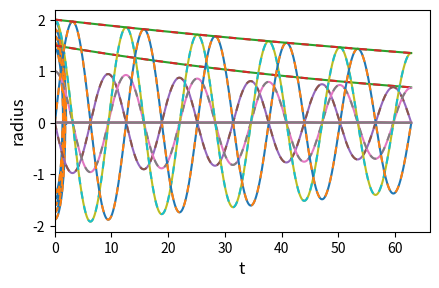

The script that saved this image:
import numpy as np
import matplotlib.pyplot as plt
from scipy.integrate import solve_ivp

plt.rcParams['figure.figsize'] = [4.5, 3]
plt.rcParams['figure.dpi'] = 200
plt.rcParams['lines.linewidth'] = 1.5
plt.rcParams['lines.dashed_pattern'] = [3.5,3.5]

# Problem parameters. Not real values
B = 1.5
m = 3
q = -1

# Note, this is a signed value
omega = B * q / m

tau = 0.025 # Not the real value. Chosen to test scheme

# A very basic error plotting routine
def error_plot(x, y, x_exact=None, y_exact=None, title=None, xlabel=None, ylabel=None):
    plt.plot(x, y)
    
    if y_exact is not None:
        if x_exact is not None:
            plt.plot(x_exact, y_exact, linestyle='--')
        else:
            plt.plot(x, y_exact, linestyle='--')
            
    plt.title(title, fontsize=14)
    plt.xlabel(xlabel, fontsize=12)
    plt.ylabel(ylabel, fontsize=12)
    
    if np.all(x >= 0.0):
        plt.xlim(left=0.0)
    
    plt.tight_layout()

# RHS according to Ford & O'Connell (1991). Non-relativistic
def rhs_ford1991(t, x, q, m, B, tau):
    # Note, this is a signed value
    omega = B * q / m
    
    ax = (omega * x[3] - tau * omega**2 * x[2]) / (1 + tau**2 * omega**2)
    ay = (-omega * x[2] - tau * omega**2 * x[3]) / (1 + tau**2 * omega**2)
    return [x[2], x[3], ax, ay]

# Analytic solution. Assumes motion initially vertical
# Again, needs correcting for q/m/B /= 1
def analytic_solution(t, q, m, B, tau):
    omega = q * B / m
    mu = tau * omega**2
    
    vx_soln = (np.exp(-mu * t) * np.sin(omega*t)) / (1.0 + tau**2)
    vy_soln = (np.exp(-mu * t) * np.cos(omega*t)) / (1.0 + tau**2)

    x_soln = -np.exp(-mu * t) * (mu * np.sin(omega * t)
                                   + omega * np.cos(omega * t)) / (omega**2 + mu**2) / (1 + tau**2)
    y_soln = np.exp(-mu * t) * (omega * np.sin(omega * t)
                                   - mu * np.cos(omega * t)) / (omega**2 + mu**2) / (1 + tau**2)
    return x_soln, y_soln, vx_soln, vy_soln

# Solve Ford&O'Connell 1991 for n rotations
def solve_ford1991(n, q, m, B, tau):
    # Maximum timestep. Could probably be smaller
    max_step = 1e-3 / np.abs(omega)

    # Set initial conditions
    x0, y0, vx0, vy0 = analytic_solution(0, q, m, B, tau)
    # Note that for tau /= 0, both x0 and y0 and non-zero
    ic = [x0, y0, vx0, vy0]

    res = solve_ivp(rhs_ford1991, (0,n * 2.0 * np.pi / np.abs(omega)), ic, max_step=max_step, args=[q, m, B, tau])
    
    return res

res = solve_ford1991(5, q, m, B, tau)

# Get analytic solution
x_soln, y_soln, vx_soln, vy_soln = analytic_solution(res.t, q, m, B, tau)

error_plot(res.y[0], res.y[1], x_exact=x_soln, y_exact=y_soln,
          title='Electron Trajectory', xlabel='x', ylabel='y')

ke = 0.5 * m * (res.y[2]**2 + res.y[3]**2)
mu = omega**2 * tau
taue = - 2.0 * mu / (1.0 + tau**2)
error_plot(res.t, ke, y_exact=ke[0]*np.exp(taue * res.t), title='Energy decay',
          xlabel='t', ylabel='Electron energy')

error_plot(res.t, res.y[2], y_exact=vx_soln, xlabel='t', ylabel=r'$v_x$')

error_plot(res.t, res.y[3], y_exact=vy_soln, xlabel='t', ylabel=r'$v_y$')

error_plot(res.t, res.y[0], y_exact=x_soln, xlabel='t', ylabel=r'$x$')

error_plot(res.t, res.y[1], y_exact=y_soln, xlabel='t', ylabel=r'$y$')

rad = np.sqrt(res.y[1]**2 + res.y[0]**2)
rad_exact = np.sqrt(y_soln**2 + x_soln**2)
error_plot(res.t, rad, y_exact=rad_exact, xlabel='t', ylabel=r'radius')

# Error in x,y as a function of time
plt.plot(res.t, res.y[0] - x_soln)
plt.plot(res.t, res.y[1] - y_soln)

# Error in v_x, v_y as a function of time
plt.plot(res.t, res.y[2] - vx_soln)
plt.plot(res.t, res.y[3] - vy_soln)